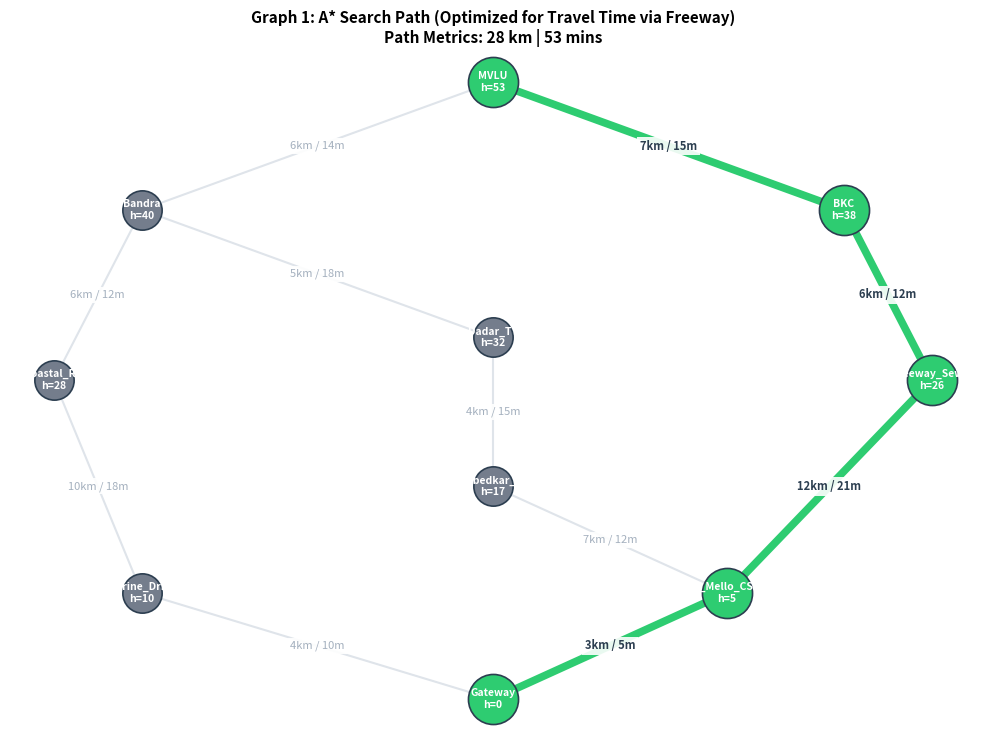
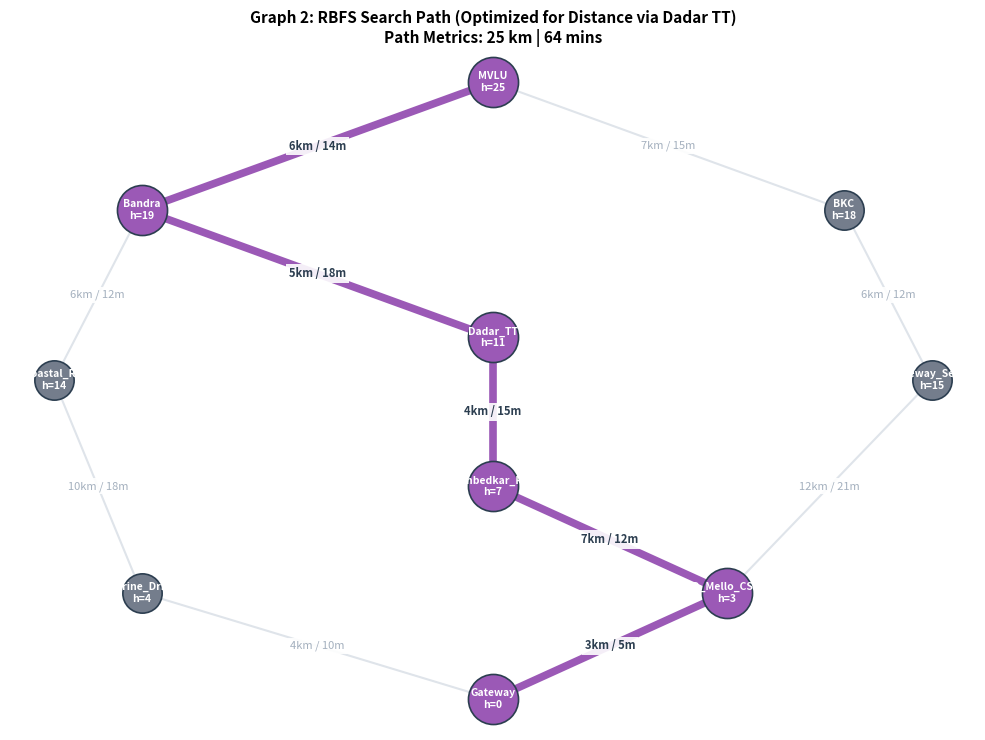
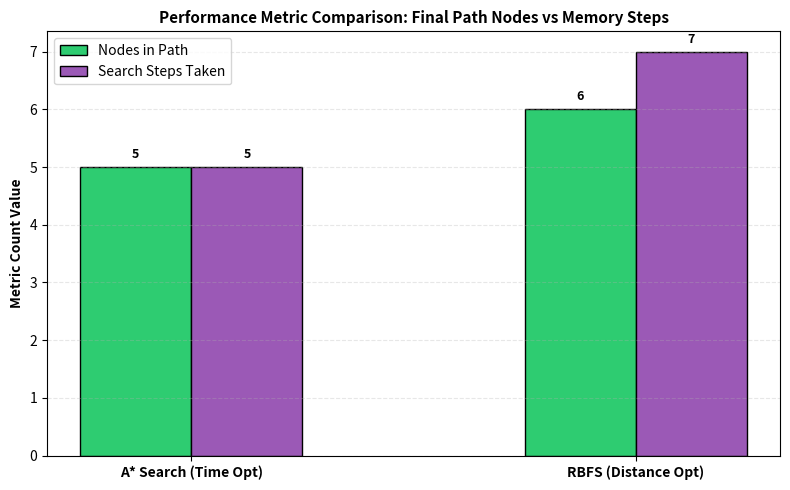

Write the Python code that produced these figures, in order.
import heapq
import matplotlib.pyplot as plt
# 1. GRAPH NETWORK & HEURISTICS (FROM GOOGLE MAPS ROUTE DATA)
# Format: { Parent: { Child: (Distance_km, Time_minutes) } }
road_network = {
    'MVLU': {'BKC': (7, 15), 'Bandra': (6, 14)},    
    # Route 1: Eastern Freeway Corridor (Fastest Time)
    'BKC': {'Freeway_Sewri': (6, 12)},
    'Freeway_Sewri': {'PD_Mello_CSMT': (12, 21)},
    'PD_Mello_CSMT': {'Gateway': (3, 5)},    
    # Route 2 & 3: Western & Central Corridors
    'Bandra': {'Dadar_TT': (5, 18), 'Coastal_Rd': (6, 12)},    
    # Route 2: Central Corridor (Shortest Distance)
    'Dadar_TT': {'Ambedkar_Rd': (4, 15)},
    'Ambedkar_Rd': {'PD_Mello_CSMT': (7, 12)},    
    # Route 3: Coastal Rd / Marine Drive Path
    'Coastal_Rd': {'Marine_Drive': (10, 18)},
    'Marine_Drive': {'Gateway': (4, 10)},    
    'Gateway': {}
}
# Heuristics: Straight-line estimates to Gateway of India
time_heuristics = {
    'MVLU': 53, 'BKC': 38, 'Bandra': 40, 'Freeway_Sewri': 26, 
    'Dadar_TT': 32, 'Coastal_Rd': 28, 'Ambedkar_Rd': 17, 
    'PD_Mello_CSMT': 5, 'Marine_Drive': 10, 'Gateway': 0
}
dist_heuristics = {
    'MVLU': 25, 'BKC': 18, 'Bandra': 19, 'Freeway_Sewri': 15, 
    'Dadar_TT': 11, 'Coastal_Rd': 14, 'Ambedkar_Rd': 7, 
    'PD_Mello_CSMT': 3, 'Marine_Drive': 4, 'Gateway': 0
}
# Spatial coordinates for clear visual separation on maps
map_coordinates = {
    'MVLU': (2.0, 6.0),
    'BKC': (3.2, 4.8),           # Shifted right (Freeway Branch)
    'Bandra': (0.8, 4.8),        # Shifted left (Central/Western Branch)
    'Freeway_Sewri': (3.5, 3.2), # Route 1: Eastern Freeway
    'Dadar_TT': (2.0, 3.6),      # Route 2: Central Corridor
    'Coastal_Rd': (0.5, 3.2),    # Route 3: Western Coastal Road
    'Ambedkar_Rd': (2.0, 2.2),
    'PD_Mello_CSMT': (2.8, 1.2),
    'Marine_Drive': (0.8, 1.2),
    'Gateway': (2.0, 0.2)
}
# 2. ALGO 1: A* SEARCH (TIME OPTIMIZED -> ROUTE 1)
def compute_a_star_time(graph, h_map, start, goal):
    fringe = [(h_map[start], start, [start], 0, 0)]  # (f, node, path, g_time, g_dist)
    settled = set()
    steps = 0    
    while fringe:
        f_val, current, route, g_time, g_dist = heapq.heappop(fringe)
        steps += 1
        if current == goal:
            return route, g_time, g_dist, steps            
        if current in settled:
            continue
        settled.add(current)        
        for neighbor, (d_cost, t_cost) in graph[current].items():
            if neighbor not in settled:
                heapq.heappush(fringe, (g_time + t_cost + h_map[neighbor], neighbor, 
                                       route + [neighbor], g_time + t_cost, g_dist + d_cost))
    return None, 0, 0, steps

# 3. ALGO 2: RBFS (DISTANCE OPTIMIZED -> ROUTE 2)
def compute_rbfs_distance(graph, h_map, start, goal):
    def evaluate(node, current_d, current_t, f_limit, path, metrics):
        metrics['steps'] += 1
        if node == goal:
            return True, path, current_d, current_t, current_d            
        neighbors = graph[node]
        if not neighbors:
            return False, [], 0, 0, float('inf')
        successors = []
        for adjacent, (d_cost, t_cost) in neighbors.items():
            if adjacent not in path:
                next_d = current_d + d_cost
                next_t = current_t + t_cost
                next_f = max(next_d + h_map[adjacent], current_d + h_map[node])
                successors.append([next_f, adjacent, next_d, next_t])                
        if not successors:
            return False, [], 0, 0, float('inf')            
        while True:
            successors.sort(key=lambda x: x[0])
            best = successors[0]
            if best[0] > f_limit:
                return False, [], 0, 0, best[0]
            alt_f = successors[1][0] if len(successors) > 1 else float('inf')            
            success, final_p, final_d, final_t, back_f = evaluate(
                best[1], best[2], best[3], min(f_limit, alt_f), path + [best[1]], metrics
            )
            best[0] = back_f
            if success:
                return True, final_p, final_d, final_t, back_f
    run_metrics = {'steps': 0}
    _, route, d_cost, t_cost, _ = evaluate(start, 0, 0, float('inf'), [start], run_metrics)
    return route, d_cost, t_cost, run_metrics['steps']

# 4. VISUALIZATION FUNCTIONS
def draw_map_graph(title, graph, h_map, coords, active_path, total_time, total_dist, highlight_color):
    plt.figure(figsize=(10, 7.5))    
    # 1. Render Path Edges
    for location, connections in graph.items():
        x1, y1 = coords[location]
        for target, (dist, time) in connections.items():
            x2, y2 = coords[target]            
            on_path = (location in active_path and target in active_path and 
                       active_path.index(target) == active_path.index(location) + 1)            
            line_color = highlight_color if on_path else '#dfe4ea'
            line_thick = 5.5 if on_path else 1.5
            z_order = 2 if on_path else 1            
            plt.plot([x1, x2], [y1, y2], color=line_color, linewidth=line_thick, zorder=z_order)            
            label_text = f"{dist}km / {time}m"
            plt.text((x1 + x2) / 2, (y1 + y2) / 2, label_text, 
                     color='#2c3e50' if on_path else '#a4b0be', 
                     fontsize=8, fontweight='bold' if on_path else 'normal', ha='center', va='center',
                     bbox=dict(facecolor='white', alpha=0.9, edgecolor='none', pad=2.0))          
    for location, (x, y) in coords.items():
        is_active = location in active_path
        node_color = highlight_color if is_active else '#747d8c'
        scale = 1300 if is_active else 800       
        plt.scatter(x, y, color=node_color, s=scale, zorder=3, edgecolor='#2c3e50', linewidth=1.2)
        plt.text(x, y, f"{location}\nh={h_map[location]}", ha='center', va='center', 
                 color='white', fontsize=7.5, fontweight='bold')        
    plt.title(f"{title}\nPath Metrics: {total_dist} km | {total_time} mins", fontsize=11, fontweight='bold')
    plt.axis('off')
    plt.tight_layout()
def draw_comparison_chart(a_path_len, a_steps, r_path_len, r_steps):
    plt.figure(figsize=(8, 5))    
    categories = ['A* Search (Time Opt)', 'RBFS (Distance Opt)']
    x = [0, 1]
    width = 0.25   
    bars_path = plt.bar([pos - width/2 for pos in x], [a_path_len, r_path_len], width=width, label='Nodes in Path', color='#2ecc71', edgecolor='black')
    bars_steps = plt.bar([pos + width/2 for pos in x], [a_steps, r_steps], width=width, label='Search Steps Taken', color='#9b59b6', edgecolor='black')    
    plt.xticks(x, categories, fontweight='bold')
    plt.ylabel('Metric Count Value', fontsize=10, fontweight='bold')
    plt.title('Performance Metric Comparison: Final Path Nodes vs Memory Steps', fontsize=11, fontweight='bold')
    plt.grid(axis='y', linestyle='--', alpha=0.3)
    plt.legend(loc='upper left')    
    for bar in bars_path + bars_steps:
        yval = bar.get_height()
        plt.text(bar.get_x() + bar.get_width()/2.0, yval + 0.1, str(yval), ha='center', va='bottom', fontweight='bold', fontsize=9)        
    plt.tight_layout()

# 5. EXECUTION
if __name__ == "__main__":
    start_node, end_node = 'MVLU', 'Gateway'  
    a_route, a_time, a_dist, a_steps = compute_a_star_time(road_network, time_heuristics, start_node, end_node)
    r_route, r_dist, r_time, r_steps = compute_rbfs_distance(road_network, dist_heuristics, start_node, end_node)
    print(f"A* Path Selected: {a_route} ({a_dist}km, {a_time}mins, {a_steps} steps)")
    print(f"RBFS Path Selected: {r_route} ({r_dist}km, {r_time}mins, {r_steps} steps)")  
    # Graph 1: A* Path 
    draw_map_graph("Graph 1: A* Search Path (Optimized for Travel Time via Freeway)", 
                   road_network, time_heuristics, map_coordinates, a_route, a_time, a_dist, '#2ecc71')    
    # Graph 2: RBFS Path 
    draw_map_graph("Graph 2: RBFS Search Path (Optimized for Distance via Dadar TT)", 
                   road_network, dist_heuristics, map_coordinates, r_route, r_time, r_dist, '#9b59b6')   
    # Graph 3: Comparison Bar Chart
    draw_comparison_chart(len(a_route), a_steps, len(r_route), r_steps)
    plt.show()
